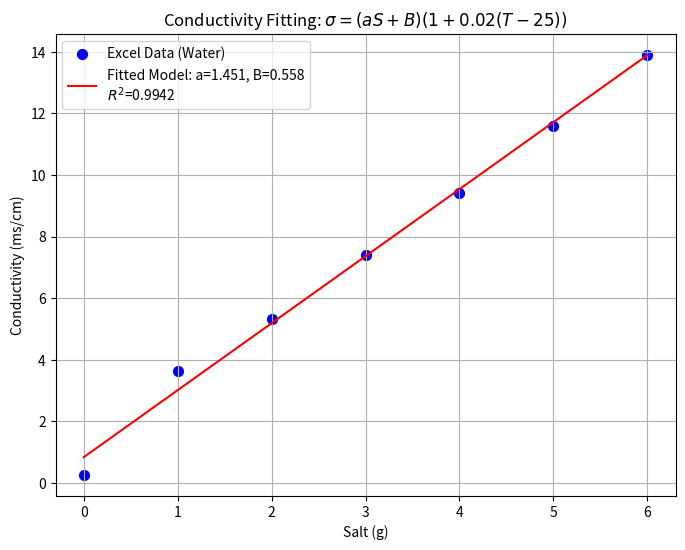

Reproduce this figure in Python.
import numpy as np
import matplotlib.pyplot as plt
from scipy.optimize import curve_fit

# ==========================================
# 1. 実験データの入力（ここにエクセルの値を直接書く）
# ==========================================
# 塩の量 (g)
S_data = np.array([0, 1, 2, 3, 4, 5, 6])

# 水だけの伝導率 (ms/cm) 
# ※以下の数字を、エクセルの青線の正確な値に書き換えてください！
sigma_data = np.array([0.259, 3.64, 5.34, 7.39, 9.43, 11.6, 13.9]) 

# データ測定時の温度（50度）
T_exp = 50.0

# ==========================================
# 2. モデル式の定義
# ==========================================
# σ = (aS + B) * (1 + 0.02(T - 25))
def conductivity_model(S, a, B):
    # 温度補正係数 (50度なら 1 + 0.02*25 = 1.5)
    temp_correction = 1.0 + 0.02 * (T_exp - 25.0) 
    return (a * S + B) * temp_correction

# ==========================================
# 3. フィッティングの実行
# ==========================================
# curve_fitが、データに最も合う a と B を自動計算してくれます
popt, pcov = curve_fit(conductivity_model, S_data, sigma_data)
a_fit = popt[0]
B_fit = popt[1]

#★追加：R^2 (決定係数) の計算
# ① まず、求まった a, B を使って「理論上の伝導率」を計算する
sigma_pred = conductivity_model(S_data, a_fit, B_fit)

# ② 実際のデータとのズレ（残差平方和）と、データ全体のばらつき（全平方和）から R^2 を出す
ss_res = np.sum((sigma_data - sigma_pred) ** 2)
ss_tot = np.sum((sigma_data - np.mean(sigma_data)) ** 2)
r_squared = 1 - (ss_res / ss_tot)
print("========================================")
print(f"求まったパラメータ:")
print(f"a (傾き) = {a_fit:.4f}")
print(f"B (切片) = {B_fit:.4f}")
print("========================================")

# ==========================================
# 4. グラフで確認（ズレがないか視覚的にチェック）
# ==========================================
# 綺麗な線を引くための計算
S_line = np.linspace(0, 6, 100)
sigma_line = conductivity_model(S_line, a_fit, B_fit)

plt.figure(figsize=(8, 6))
# 実際のデータを点でプロット
plt.scatter(S_data, sigma_data, color='blue', s=50, label='Excel Data (Water)')

# ★追加：グラフの凡例（ラベル）にも R^2 を表示するようにしました
plt.plot(S_line, sigma_line, color='red', 
         label=f'Fitted Model: a={a_fit:.3f}, B={B_fit:.3f}\n$R^2$={r_squared:.4f}')
plt.title('Conductivity Fitting: $\sigma = (aS + B)(1 + 0.02(T - 25))$')
plt.xlabel('Salt (g)')
plt.ylabel('Conductivity (ms/cm)')
plt.legend()
plt.grid(True)
plt.show()
